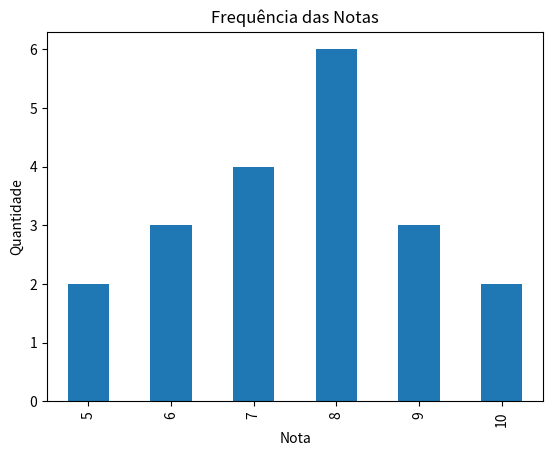

Here is the Python script that generated this plot:
import pandas as pd
import matplotlib.pyplot as plt

# dados em forma bruta
notas = [5, 6, 7, 8, 9, 10, 5, 6, 7, 8, 7, 8, 9, 10, 8, 7, 6, 8, 9, 8] 
serie = pd.Series(notas) 
frequencia = serie.value_counts().sort_index()
frequencia.plot(kind="bar")
plt.title("Frequência das Notas")
plt.xlabel("Nota")
plt.ylabel("Quantidade")
plt.show()
